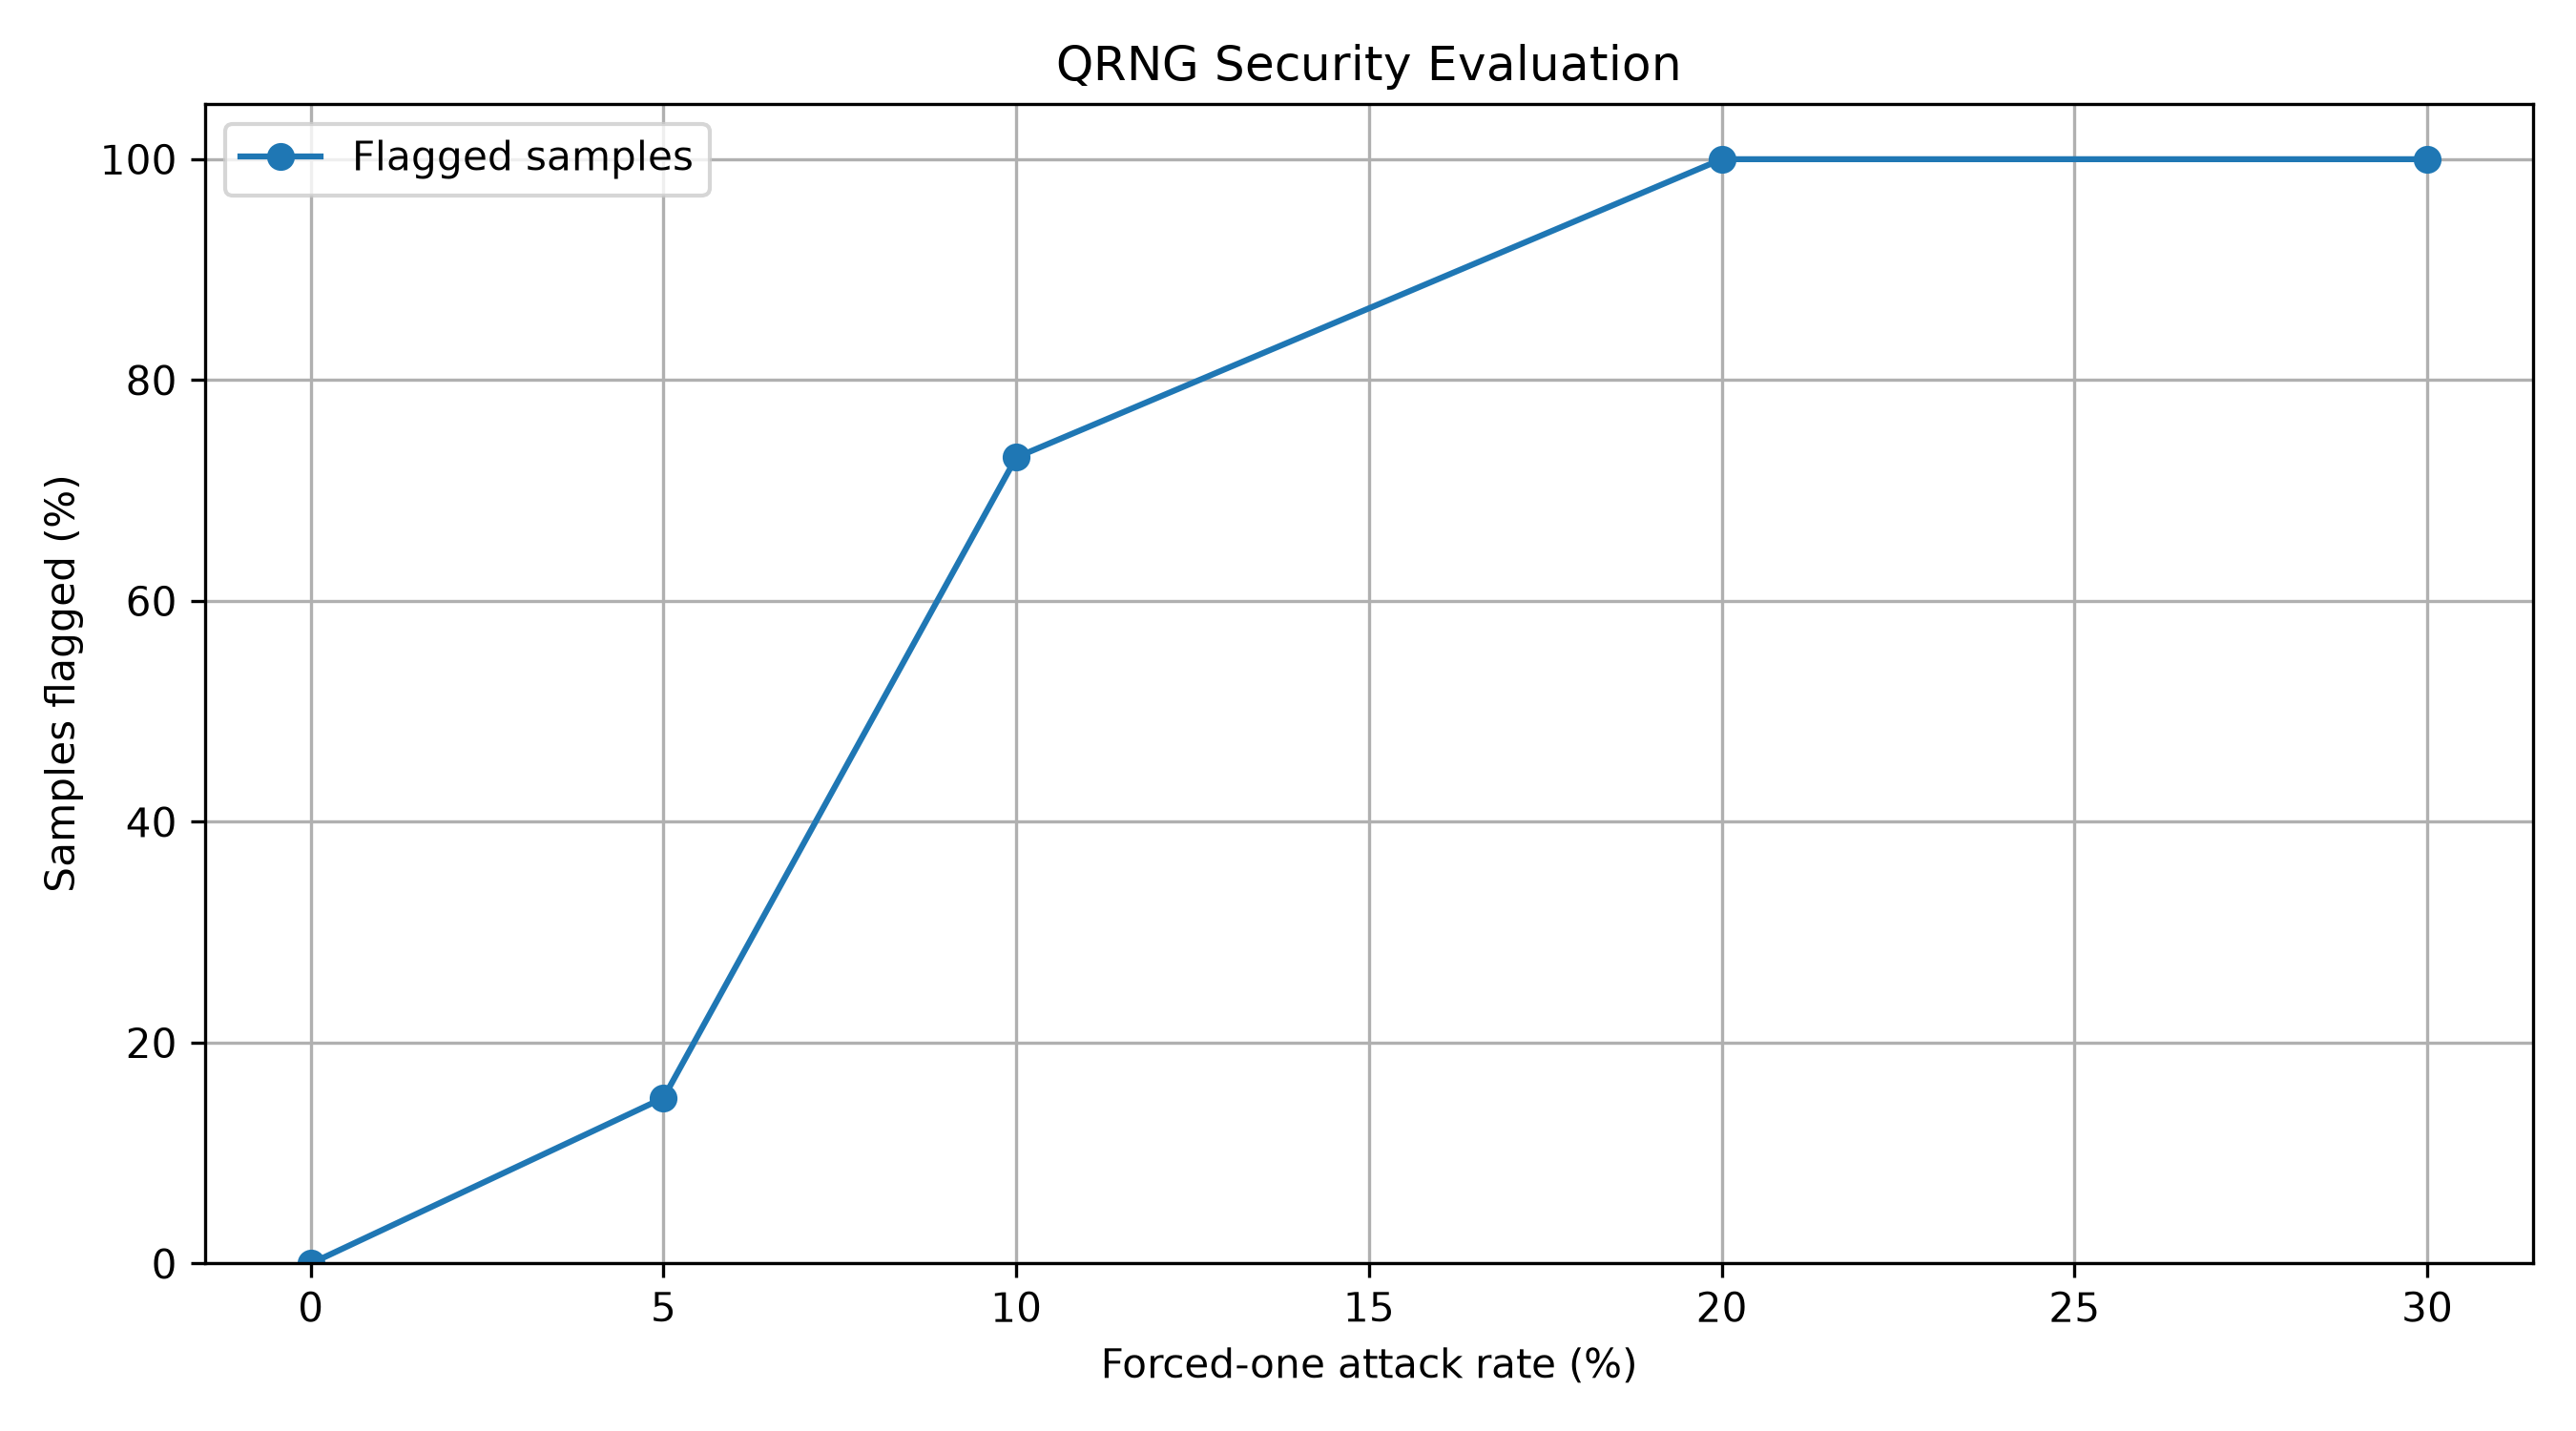

Here is the Python script that generated this plot:

import numpy as np
import matplotlib.pyplot as plt
from qiskit import QuantumCircuit
from qiskit_aer import AerSimulator

# Phase 7: Final QRNG Security Evaluation
# Uses simulated attacks, not physical quantum hardware.

rng = np.random.default_rng(42)
simulator = AerSimulator()
SHOTS = 1024
TRIALS = 100
ATTACK_RATES = [0, 5, 10, 20, 30]

qc = QuantumCircuit(1, 1)
qc.h(0)
qc.measure(0, 0)

def generate_qrng():
    result = simulator.run(qc, shots=SHOTS).result()
    counts = result.get_counts()
    zeros = counts.get("0", 0)
    ones = counts.get("1", 0)
    return zeros, ones

def simulate_attack(zeros, ones, rate):
    # Approximation: attacker forces selected zeros to ones.
    changed = rng.binomial(zeros, rate / 100)
    return zeros - changed, ones + changed

def bias_score(zeros, ones):
    return abs(ones / (zeros + ones) - 0.5)

# Calibrate threshold using independent normal samples.
calibration = []
for _ in range(1000):
    z, o = generate_qrng()
    calibration.append(bias_score(z, o))

threshold = np.quantile(calibration, 0.99)
print(f"Calibrated threshold: {threshold:.4f}")

# Evaluate normal and attacked samples.
results = []
for rate in ATTACK_RATES:
    detections = 0
    for _ in range(TRIALS):
        z, o = generate_qrng()
        if rate > 0:
            z, o = simulate_attack(z, o, rate)
        if bias_score(z, o) > threshold:
            detections += 1

    results.append(detections / TRIALS)
    print(f"Attack {rate}%: Flagged {results[-1]*100:.1f}%")

# Plot detection and false-alarm rates.
plt.figure(figsize=(9, 5))
plt.plot(ATTACK_RATES, np.array(results)*100,
         marker="o", label="Flagged samples")
plt.xlabel("Forced-one attack rate (%)")
plt.ylabel("Samples flagged (%)")
plt.title("QRNG Security Evaluation")
plt.ylim(0, 105)
plt.grid(True)
plt.legend()
plt.tight_layout()
plt.savefig("qrng_final_evaluation.png", dpi=300)
plt.show()

# Binary classification summary for pooled attack cases.
tp = round(sum(results[1:]) * TRIALS)
fn = TRIALS * (len(ATTACK_RATES)-1) - tp
fp = round(results[0] * TRIALS)
tn = TRIALS - fp

precision = tp / (tp + fp) if tp + fp else 0
recall = tp / (tp + fn) if tp + fn else 0
f1 = 2 * precision * recall / (precision + recall) if precision + recall else 0

print("\nFINAL SECURITY METRICS")
print(f"False alarm rate: {fp/TRIALS*100:.2f}%")
print(f"Precision: {precision:.3f}")
print(f"Recall: {recall:.3f}")
print(f"F1-score: {f1:.3f}")
print("Graph saved: qrng_final_evaluation.png")
